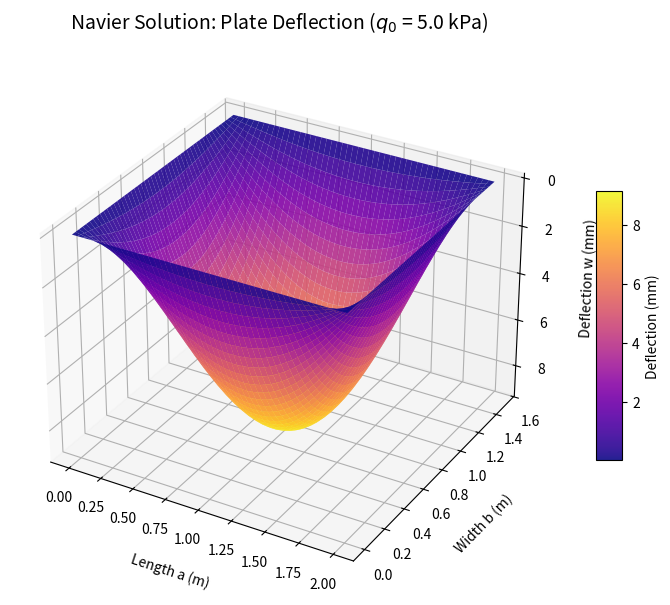

Python code for this plot:
# %% [markdown]
# # Exercise 1: Small-Deflexion of Rectangular Plates
# **Focus:** Chapter 2 - Navier & Lévy Solutions
# **Objective:** Visualize the deflection of a simply supported rectangular plate 
# using the Navier Double Fourier Series and analyze its convergence.

# %%
import numpy as np
import matplotlib.pyplot as plt
from mpl_toolkits.mplot3d import Axes3D

# =====================================================================
# 1. DEFINE THE PHYSICS & NAVIER EVALUATOR
# =====================================================================
def navier_deflection(x, y, a, b, q0, D, terms=10):
    """
    Computes the transverse deflection w(x, y) using Navier's method.
    'terms' dictates how many odd sine waves are superimposed.
    """
    w = np.zeros_like(x)
    for m in range(1, terms * 2, 2):  # Only odd terms (1, 3, 5...) contribute to a uniform load
        for n in range(1, terms * 2, 2):
            coeff = (16 * q0) / (np.pi**6 * D * m * n)
            denom = ((m / a)**2 + (n / b)**2)**2
            w += coeff * np.sin(m * np.pi * x / a) * np.sin(n * np.pi * y / b) / denom
    return w

# =====================================================================
# 2. SET UP MATERIAL & GEOMETRIC PARAMETERS
# =====================================================================
# Geometry (meters)
a, b = 2.0, 1.5      
thickness = 0.01     

# Material Properties (Standard Steel)
E = 200e9            # Young's modulus in Pa (N/m^2)
nu = 0.3             # Poisson's ratio

# Load
q0 = 5000.0          # Uniform distributed load (5 kPa)

# Calculate Flexural Rigidity (D)
D = (E * thickness**3) / (12 * (1 - nu**2))

# =====================================================================
# 3. GENERATE MESH & COMPUTE DEFLECTION
# =====================================================================
# Discretize the plate into a grid
X_vec = np.linspace(0, a, 50)
Y_vec = np.linspace(0, b, 50)
X, Y = np.meshgrid(X_vec, Y_vec)

# Compute deflection mapping (using 20 summation terms for high accuracy)
W = navier_deflection(X, Y, a, b, q0, D, terms=20)

# Convert deflection to millimeters for readability
W_mm = W * 1000  

# Output the maximum deflection at the center of the plate
w_max = navier_deflection(a/2, b/2, a, b, q0, D, terms=20) * 1000
print(f"Maximum Deflection (at center): {w_max:.3f} mm")

# =====================================================================
# 4. 3D VISUALIZATION
# =====================================================================
fig = plt.figure(figsize=(12, 7))
ax = fig.add_subplot(111, projection='3d')

# Plot the surface
surf = ax.plot_surface(X, Y, W_mm, cmap='plasma', edgecolor='none', alpha=0.9)

ax.set_title(f"Navier Solution: Plate Deflection ($q_0$ = {q0/1000} kPa)", pad=20, fontsize=14)
ax.set_xlabel("Length a (m)", labelpad=10)
ax.set_ylabel("Width b (m)", labelpad=10)
ax.set_zlabel("Deflection w (mm)", labelpad=10)

# Invert Z-axis so deflection bows downward (physically intuitive)
ax.invert_zaxis() 

# Add a color bar
fig.colorbar(surf, shrink=0.5, aspect=10, label="Deflection (mm)")

plt.show()
